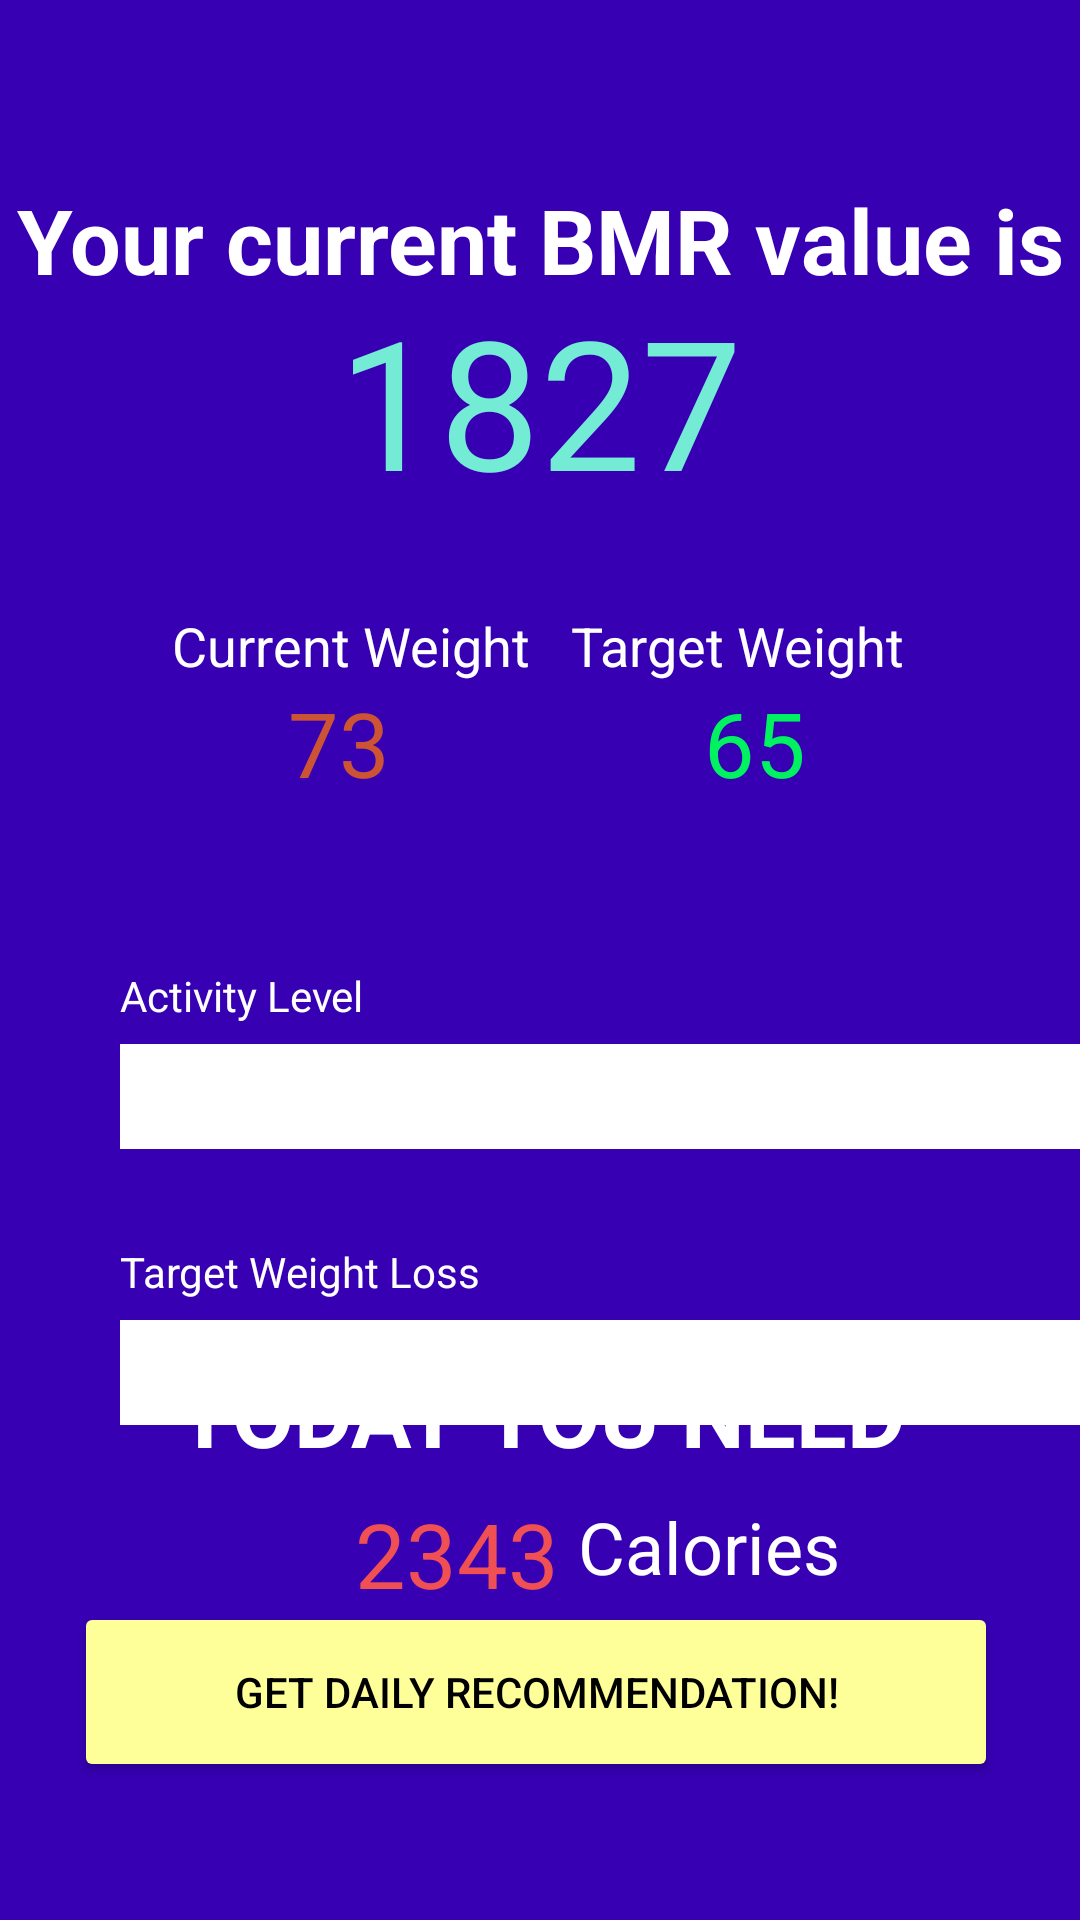

This screen was rendered from an Android layout file. Write that file and the resources it references.
<!-- AndroidManifest.xml: application theme Theme.CS125LifeTuner -->
<!-- res/layout/activity_health_evaluation.xml -->
<?xml version="1.0" encoding="utf-8"?>
<androidx.constraintlayout.widget.ConstraintLayout xmlns:android="http://schemas.android.com/apk/res/android"
    xmlns:app="http://schemas.android.com/apk/res-auto"
    xmlns:tools="http://schemas.android.com/tools"
    android:layout_width="match_parent"
    android:layout_height="match_parent"
    android:background="@color/purple_700"
    tools:context=".activity_health_evaluation">

    
    <LinearLayout
        android:id="@+id/main_container"
        android:layout_width="match_parent"
        android:layout_height="match_parent"
        android:background="@drawable/background"
        android:orientation="vertical">
    </LinearLayout>
    


    <TextView
        android:id="@+id/text_current_bmr_value"
        android:layout_width="359dp"
        android:layout_height="88dp"
        android:layout_marginTop="36dp"
        android:gravity="center"
        android:text="Your current BMR value is"
        android:textColor="@color/white"
        android:textSize="30sp"
        android:textStyle="bold"
        app:layout_constraintEnd_toEndOf="parent"
        app:layout_constraintStart_toStartOf="parent"
        app:layout_constraintTop_toTopOf="parent" />

    <TextView
        android:id="@+id/text_daily_calories_needed"
        android:layout_width="303dp"
        android:layout_height="57dp"
        android:gravity="center"
        android:text="TODAY YOU NEED"
        android:textColor="@color/white"
        android:textSize="30sp"
        android:textStyle="bold"
        app:layout_constraintBottom_toBottomOf="parent"
        app:layout_constraintEnd_toEndOf="parent"
        app:layout_constraintStart_toStartOf="parent"
        app:layout_constraintTop_toTopOf="parent"
        app:layout_constraintVertical_bias="0.759" />

    <TextView
        android:id="@+id/needed_calories"
        android:layout_width="147dp"
        android:layout_height="37dp"
        android:gravity="center"
        android:text="2343"
        android:textColor="#f05053"
        android:textSize="30sp"
        app:layout_constraintBottom_toBottomOf="parent"
        app:layout_constraintEnd_toEndOf="parent"
        app:layout_constraintHorizontal_bias="0.371"
        app:layout_constraintStart_toStartOf="parent"
        app:layout_constraintTop_toBottomOf="@+id/text_current_bmr_value"
        app:layout_constraintVertical_bias="0.78" />

    <TextView
        android:id="@+id/bmr_value"
        android:layout_width="225dp"
        android:layout_height="70dp"
        android:gravity="center"
        android:text="1827"
        android:textColor="#74ebd5"
        android:textSize="60sp"
        app:layout_constraintBottom_toBottomOf="parent"
        app:layout_constraintEnd_toEndOf="parent"
        app:layout_constraintStart_toStartOf="parent"
        app:layout_constraintTop_toTopOf="parent"
        app:layout_constraintVertical_bias="0.164" />

    <TextView
        android:id="@+id/text_calories"
        android:layout_width="103dp"
        android:layout_height="32dp"
        android:gravity="center"
        android:text="Calories"
        android:textColor="@color/white"
        android:textSize="24sp"
        app:layout_constraintBottom_toBottomOf="parent"
        app:layout_constraintEnd_toEndOf="parent"
        app:layout_constraintHorizontal_bias="0.72"
        app:layout_constraintStart_toStartOf="parent"
        app:layout_constraintTop_toTopOf="parent"
        app:layout_constraintVertical_bias="0.821" />

    <TextView
        android:id="@+id/text_current_weight"
        android:layout_width="162dp"
        android:layout_height="64dp"
        android:gravity="center"
        android:text="Current Weight"
        android:textColor="@color/white"
        android:textSize="18sp"
        app:layout_constraintBottom_toTopOf="@+id/text_daily_calories_needed"
        app:layout_constraintEnd_toEndOf="parent"
        app:layout_constraintHorizontal_bias="0.18"
        app:layout_constraintStart_toStartOf="parent"
        app:layout_constraintTop_toBottomOf="@+id/bmr_value"
        app:layout_constraintVertical_bias="0.093" />

    <TextView
        android:id="@+id/text_target_weight"
        android:layout_width="162dp"
        android:layout_height="64dp"
        android:gravity="center"
        android:text="Target Weight"
        android:textColor="@color/white"
        android:textSize="18sp"
        app:layout_constraintBottom_toTopOf="@+id/text_daily_calories_needed"
        app:layout_constraintEnd_toEndOf="parent"
        app:layout_constraintHorizontal_bias="0.831"
        app:layout_constraintStart_toStartOf="parent"
        app:layout_constraintTop_toBottomOf="@+id/bmr_value"
        app:layout_constraintVertical_bias="0.093" />

    <TextView
        android:id="@+id/current_weight_value"
        android:layout_width="92dp"
        android:layout_height="43dp"
        android:gravity="center"
        android:text="73"
        android:textColor="#cc5333"
        android:textSize="30sp"
        app:layout_constraintBottom_toTopOf="@+id/text_daily_calories_needed"
        app:layout_constraintEnd_toEndOf="parent"
        app:layout_constraintHorizontal_bias="0.25"
        app:layout_constraintStart_toStartOf="parent"
        app:layout_constraintTop_toBottomOf="@+id/bmr_value"
        app:layout_constraintVertical_bias="0.266" />

    <TextView
        android:id="@+id/target_weight_value"
        android:layout_width="92dp"
        android:layout_height="43dp"
        android:gravity="center"
        android:text="65"
        android:textColor="#00F260"
        android:textSize="30sp"
        app:layout_constraintBottom_toTopOf="@+id/text_daily_calories_needed"
        app:layout_constraintEnd_toEndOf="parent"
        app:layout_constraintHorizontal_bias="0.768"
        app:layout_constraintStart_toStartOf="parent"
        app:layout_constraintTop_toBottomOf="@+id/bmr_value"
        app:layout_constraintVertical_bias="0.266" />

    <Button
        android:id="@+id/get_recommendation"
        android:layout_width="308dp"
        android:layout_height="60dp"
        android:text="GET DAILY RECOMMENDATION!"
        android:textColor="@color/black"
        app:backgroundTint="#ffff99"
        app:layout_constraintBottom_toBottomOf="parent"
        app:layout_constraintEnd_toEndOf="parent"
        app:layout_constraintHorizontal_bias="0.475"
        app:layout_constraintStart_toStartOf="parent"
        app:layout_constraintTop_toBottomOf="@+id/text_daily_calories_needed"
        app:layout_constraintVertical_bias="0.431" />

    <Spinner
        android:id="@+id/activity_level_spinner"
        android:layout_width="327dp"
        android:layout_height="35dp"
        android:layout_marginStart="40dp"
        android:layout_marginLeft="40dp"
        android:layout_marginTop="348dp"
        android:background="@color/white"
        app:layout_constraintStart_toStartOf="parent"
        app:layout_constraintTop_toTopOf="parent" />

    <Spinner
        android:id="@+id/weight_loss_spinner"
        android:layout_width="327dp"
        android:layout_height="35dp"
        android:layout_marginStart="40dp"
        android:layout_marginLeft="40dp"
        android:layout_marginTop="440dp"
        android:background="@color/white"
        app:layout_constraintStart_toStartOf="parent"
        app:layout_constraintTop_toTopOf="parent" />

    <TextView
        android:id="@+id/text_activity_level"
        android:layout_width="131dp"
        android:layout_height="32dp"
        android:layout_marginStart="40dp"
        android:layout_marginLeft="40dp"
        android:layout_marginTop="316dp"
        android:gravity="center|left"
        android:text="Activity Level"
        android:textColor="@color/white"
        app:layout_constraintStart_toStartOf="parent"
        app:layout_constraintTop_toTopOf="parent" />

    <TextView
        android:id="@+id/text_target_weight_loss"
        android:layout_width="131dp"
        android:layout_height="32dp"
        android:layout_marginStart="40dp"
        android:layout_marginLeft="40dp"
        android:layout_marginTop="408dp"
        android:gravity="center|left"
        android:text="Target Weight Loss"
        android:textColor="@color/white"
        app:layout_constraintStart_toStartOf="parent"
        app:layout_constraintTop_toTopOf="parent" />


</androidx.constraintlayout.widget.ConstraintLayout>
<!-- resources referenced by this layout -->
<resources>
  <color name="black">#FF000000</color>
  <color name="purple_700">#FF3700B3</color>
  <color name="white">#FFFFFFFF</color>
  <!-- drawable background (drawable-v24) -->
  <?xml version="1.0" encoding="utf-8"?>
  <animation-list xmlns:android="http://schemas.android.com/apk/res/android">
      <item
          android:drawable="@drawable/gradient_1"
          android:duration="4000" />
      <item
          android:drawable="@drawable/gradient_4"
          android:duration="4000" />
      <item
          android:drawable="@drawable/gradient_2"
          android:duration="4000" />
      <item
          android:drawable="@drawable/gradient_3"
          android:duration="4000" />
      <item
          android:drawable="@drawable/gradient_5"
          android:duration="4000" />
  
  </animation-list>
  <style name="Theme.CS125LifeTuner" parent="Theme.MaterialComponents.DayNight.DarkActionBar">
          
          <item name="colorPrimary">@color/purple_500</item>
          <item name="colorPrimaryVariant">@color/purple_700</item>
          <item name="colorOnPrimary">@color/white</item>
          
          <item name="colorSecondary">@color/teal_200</item>
          <item name="colorSecondaryVariant">@color/teal_700</item>
          <item name="colorOnSecondary">@color/black</item>
          
          <item name="android:statusBarColor" tools:targetApi="l">?attr/colorPrimaryVariant</item>
          
      </style>
  <!-- drawable gradient_4 (drawable) -->
  <?xml version="1.0" encoding="utf-8"?>
  <shape xmlns:android="http://schemas.android.com/apk/res/android">
      <gradient
          android:angle="45"
          android:endColor="#8ca6db"
          android:startColor="#B993D6" />
  </shape>
  <!-- drawable gradient_3 (drawable) -->
  <?xml version="1.0" encoding="utf-8"?>
  <shape xmlns:android="http://schemas.android.com/apk/res/android">
      <gradient
          android:angle="225"
          android:endColor="#4b1248"
          android:startColor="#F0C27B" />
  </shape>
  <!-- drawable gradient_5 (drawable) -->
  <?xml version="1.0" encoding="utf-8"?>
  <shape xmlns:android="http://schemas.android.com/apk/res/android">
      <gradient
          android:angle="45"
          android:endColor="#D3959B"
          android:startColor="#bfe6ba" />
  </shape>
  <color name="purple_500">#FF6200EE</color>
  <color name="teal_200">#FF03DAC5</color>
  <color name="teal_700">#FF018786</color>
</resources>
